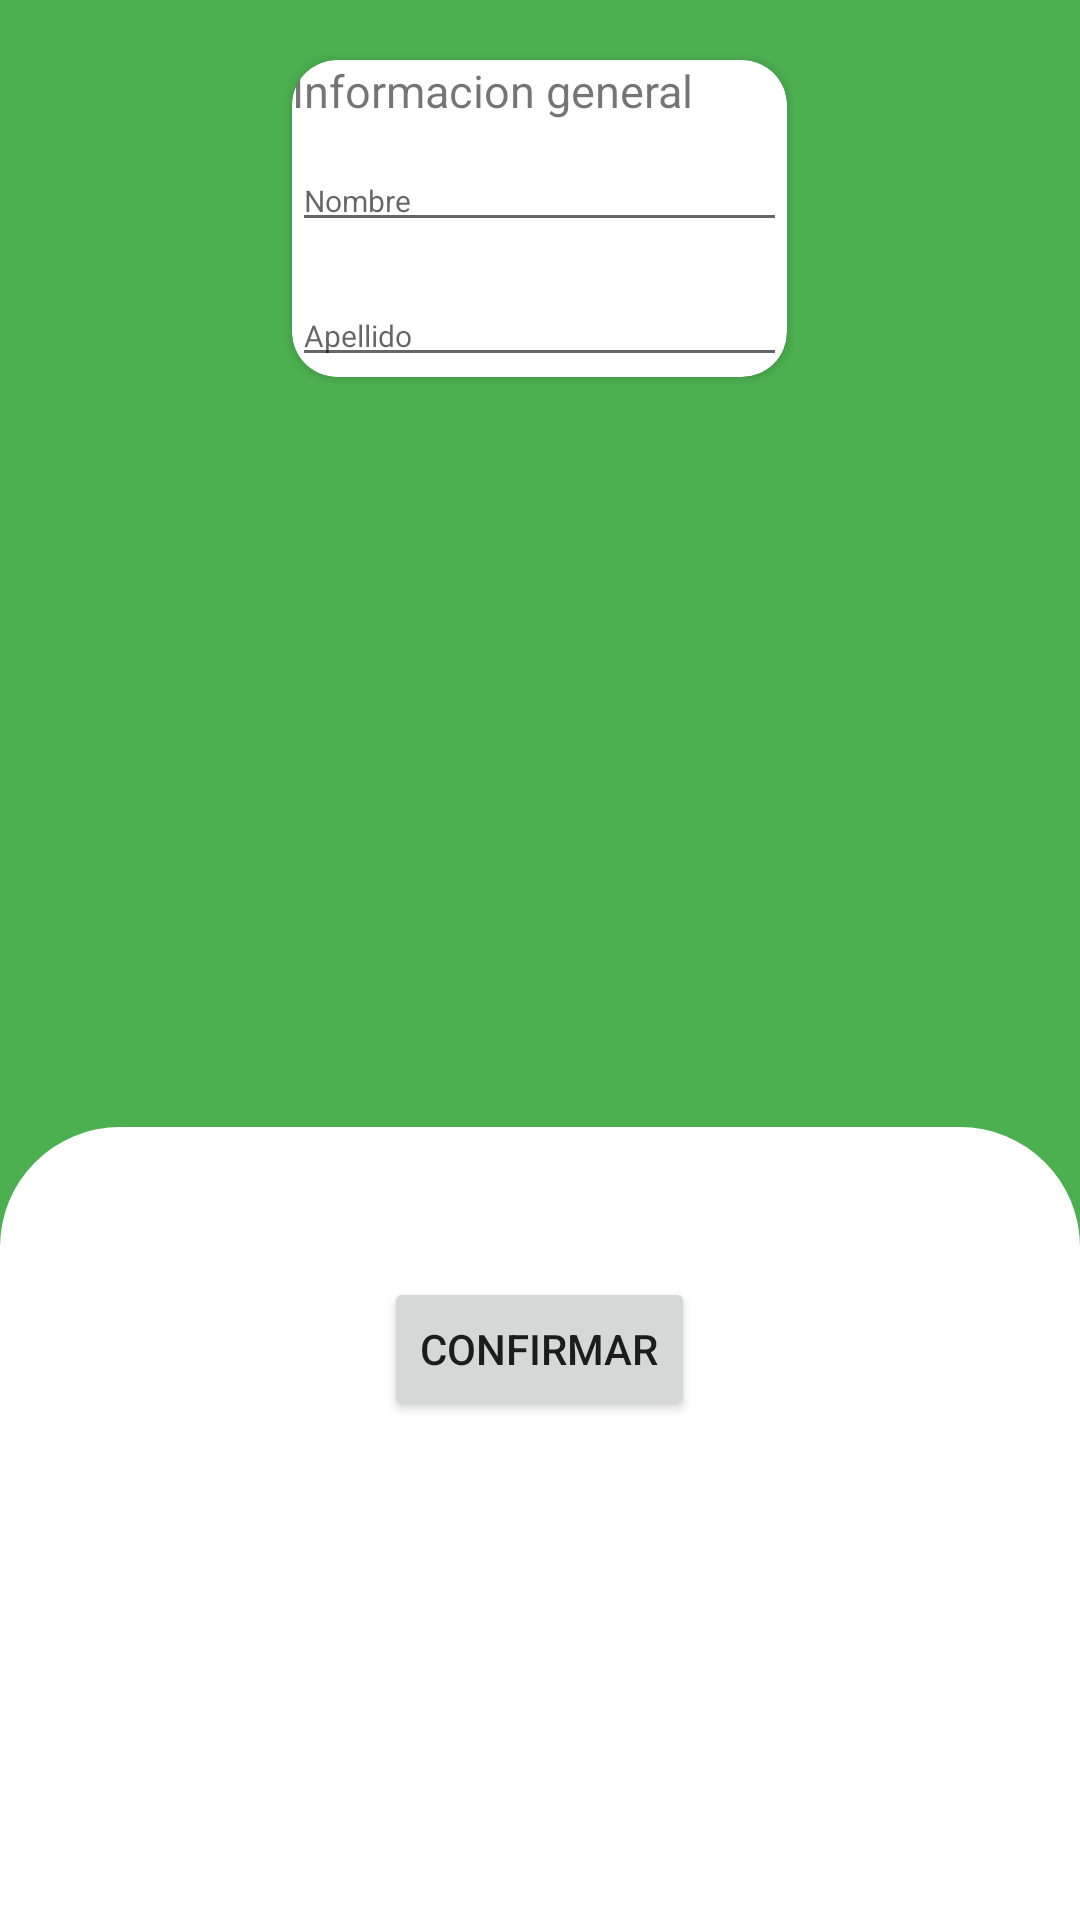

Android layout source for this screen:
<!-- AndroidManifest.xml: application theme Theme.GuiaPractica1 -->
<!-- res/layout/formulario.xml -->
<?xml version="1.0" encoding="utf-8"?>
<RelativeLayout xmlns:android="http://schemas.android.com/apk/res/android"
    android:layout_width="match_parent"
    android:layout_height="match_parent"
    xmlns:app="http://schemas.android.com/apk/res-auto"
    android:background="@color/verde">

    <androidx.cardview.widget.CardView
        android:layout_width="165dp"
        android:id="@+id/card"
        android:layout_height="wrap_content"
        app:cardCornerRadius="15dp"
        android:layout_centerHorizontal="true"
        android:layout_marginTop="20dp">

        <TextView
            android:id="@+id/texto"
            android:layout_width="match_parent"
            android:layout_height="wrap_content"
            android:text="Informacion general"
            android:textSize="15dp"/>

        <EditText
            android:layout_width="match_parent"
            android:layout_height="wrap_content"
            android:layout_marginTop="30dp"
            android:hint="Nombre"
            android:textSize="10dp"/>

        <EditText
            android:layout_width="match_parent"
            android:layout_height="wrap_content"
            android:layout_marginTop="75dp"
            android:hint="Apellido"
            android:textSize="10dp"/>
    </androidx.cardview.widget.CardView>

    <Spinner
        android:id="@+id/spinner"
        android:background="@color/white"
        android:layout_width="match_parent"
        android:layout_height="wrap_content"
        android:layout_below="@id/card"/>

    <RelativeLayout
        android:layout_width="match_parent"
        android:layout_height="match_parent"
        android:layout_below="@id/spinner"
        android:background="@drawable/item_shape"
        android:layout_marginTop="250dp">
    <Button
        android:id="@+id/btn_name"
        android:layout_width="wrap_content"
        android:layout_height="wrap_content"
        android:layout_gravity="center"
        android:layout_marginTop="50dp"
        android:layout_centerHorizontal="true"
        android:text="Confirmar" />
</RelativeLayout>


</RelativeLayout>
<!-- resources referenced by this layout -->
<resources>
  <color name="verde">#4CAF50</color>
  <color name="white">#FFFFFFFF</color>
  <!-- drawable item_shape (drawable) -->
  <?xml version="1.0" encoding="utf-8"?>
  <shape xmlns:android="http://schemas.android.com/apk/res/android">
  <solid android:color="@color/white"></solid>
      <corners android:topRightRadius="40dp"
          android:topLeftRadius="40dp"></corners>
  
  
  </shape>
  <style name="Theme.GuiaPractica1" parent="Theme.MaterialComponents.DayNight.DarkActionBar">
          
          <item name="colorPrimary">@color/purple_500</item>
          <item name="colorPrimaryVariant">@color/purple_700</item>
          <item name="colorOnPrimary">@color/white</item>
          
          <item name="colorSecondary">@color/teal_200</item>
          <item name="colorSecondaryVariant">@color/teal_700</item>
          <item name="colorOnSecondary">@color/black</item>
          
          <item name="android:statusBarColor" tools:targetApi="l">?attr/colorPrimaryVariant</item>
          
      </style>
  <color name="purple_500">#FF6200EE</color>
  <color name="purple_700">#FF3700B3</color>
  <color name="teal_200">#FF03DAC5</color>
  <color name="teal_700">#FF018786</color>
  <color name="black">#FF000000</color>
</resources>
